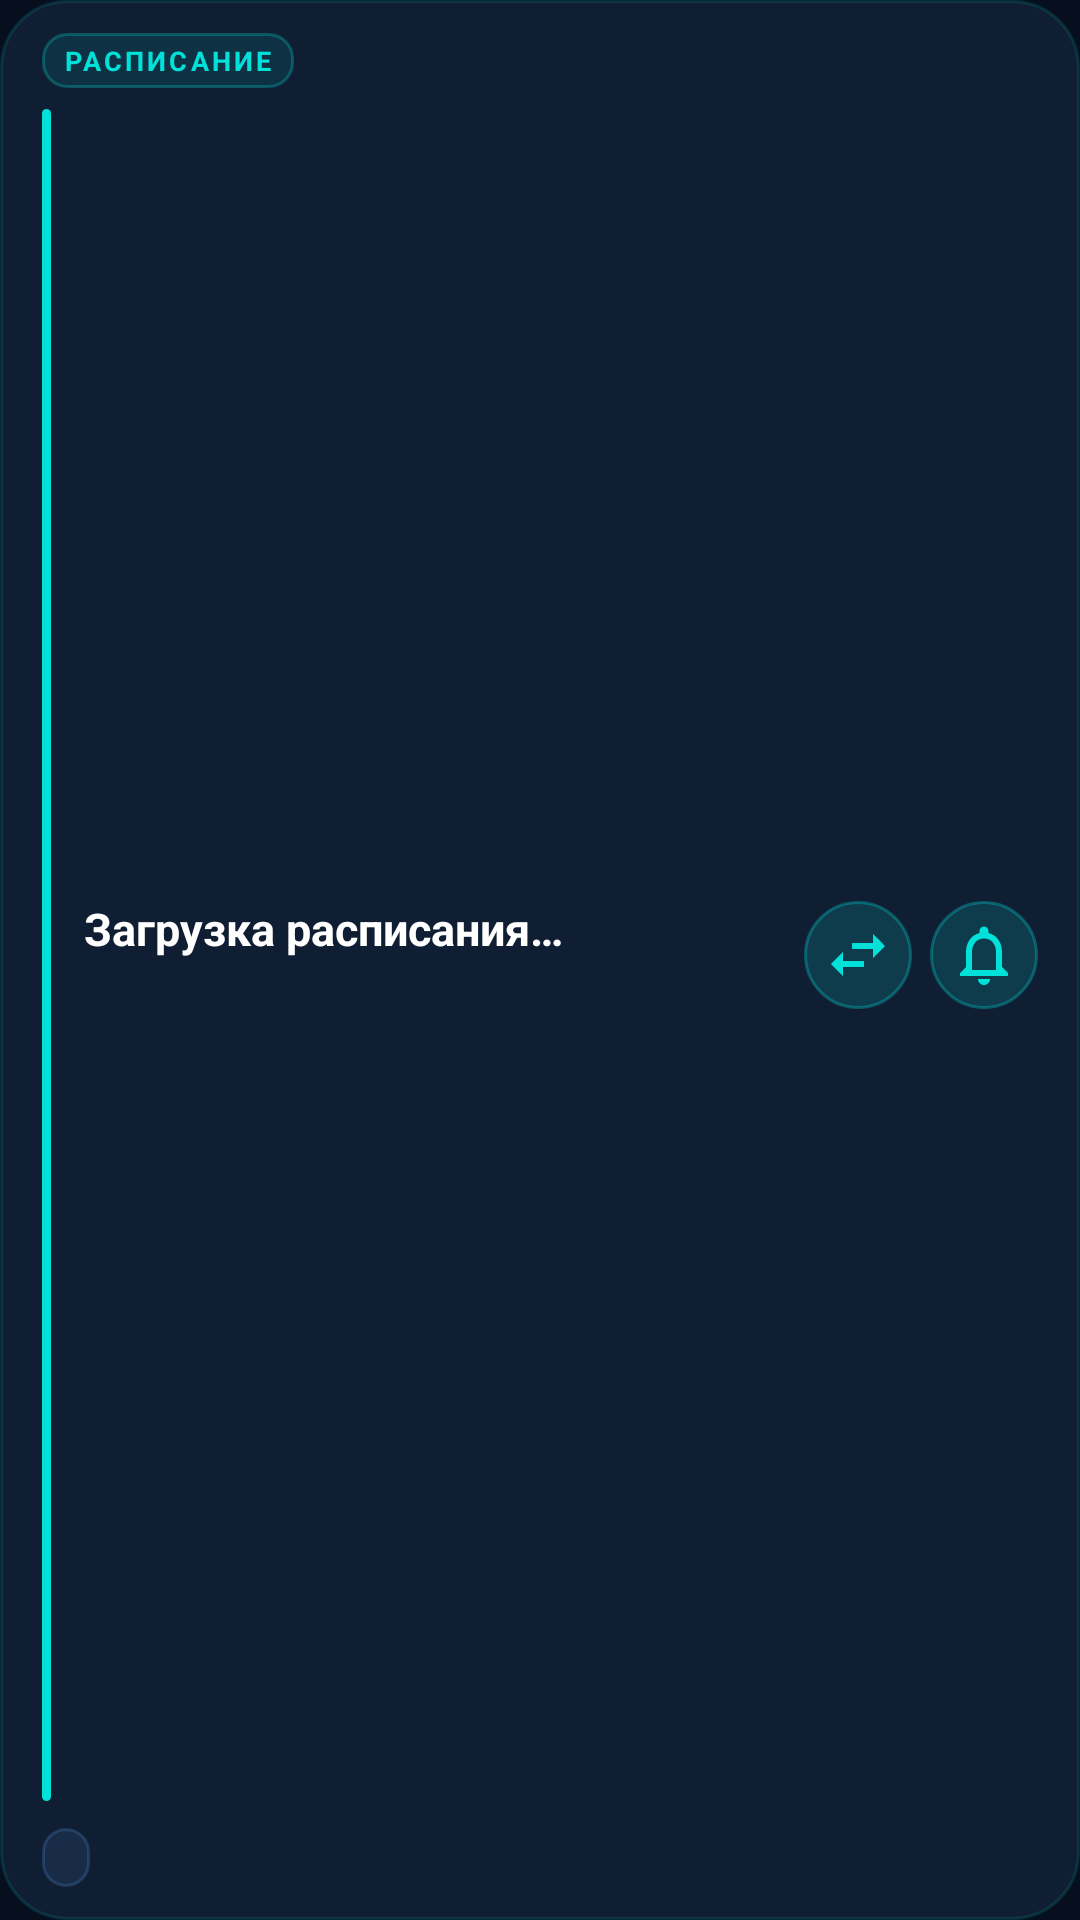

Reconstruct the res/layout file that produces this screen, plus the resources it refers to.
<!-- AndroidManifest.xml: application theme Theme.RIATTDIU -->
<!-- res/layout/widget_schedule_dark.xml -->
<?xml version="1.0" encoding="utf-8"?>
<LinearLayout xmlns:android="http://schemas.android.com/apk/res/android"
    android:id="@+id/widgetRoot"
    android:layout_width="match_parent"
    android:layout_height="match_parent"
    android:orientation="vertical"
    android:background="@drawable/bg_widget_glass_dark"
    android:padding="0dp">

    <LinearLayout
        android:layout_width="match_parent"
        android:layout_height="wrap_content"
        android:orientation="horizontal"
        android:gravity="center_vertical"
        android:paddingStart="14dp"
        android:paddingEnd="14dp"
        android:paddingTop="11dp"
        android:paddingBottom="7dp">

        <TextView
            android:id="@+id/tvWidgetStatusTag"
            android:layout_width="wrap_content"
            android:layout_height="wrap_content"
            android:text="РАСПИСАНИЕ"
            android:textColor="#00E1D9"
            android:textSize="9sp"
            android:textStyle="bold"
            android:letterSpacing="0.12"
            android:background="@drawable/bg_widget_tag"
            android:paddingLeft="7dp"
            android:paddingRight="7dp"
            android:paddingTop="3dp"
            android:paddingBottom="3dp" />

        <FrameLayout
            android:layout_width="0dp"
            android:layout_height="1dp"
            android:layout_weight="1" />

        <TextView
            android:id="@+id/tvWidgetTime"
            android:layout_width="wrap_content"
            android:layout_height="wrap_content"
            android:text=""
            android:textColor="#64748B"
            android:textSize="11sp" />
    </LinearLayout>

    <LinearLayout
        android:layout_width="match_parent"
        android:layout_height="0dp"
        android:layout_weight="1"
        android:orientation="horizontal"
        android:gravity="center_vertical"
        android:paddingStart="14dp"
        android:paddingEnd="14dp"
        android:paddingBottom="4dp">

        <FrameLayout
            android:layout_width="3dp"
            android:layout_height="match_parent"
            android:layout_marginEnd="11dp"
            android:background="@drawable/bg_widget_indicator" />

        <LinearLayout
            android:layout_width="0dp"
            android:layout_height="wrap_content"
            android:layout_weight="1"
            android:layout_gravity="center_vertical"
            android:orientation="vertical">

            <TextView
                android:id="@+id/tvWidgetSubject"
                android:layout_width="match_parent"
                android:layout_height="wrap_content"
                android:text="Загрузка расписания…"
                android:textColor="#FFFFFF"
                android:textSize="15sp"
                android:textStyle="bold"
                android:maxLines="2"
                android:ellipsize="end"
                android:layout_marginBottom="3dp" />

            <TextView
                android:id="@+id/tvWidgetDetails"
                android:layout_width="match_parent"
                android:layout_height="wrap_content"
                android:text=""
                android:textColor="#94A3B8"
                android:textSize="11sp"
                android:maxLines="1"
                android:ellipsize="end" />
        </LinearLayout>

        <ImageButton
            android:id="@+id/btnWidgetMode"
            android:layout_width="36dp"
            android:layout_height="36dp"
            android:layout_gravity="center_vertical"
            android:layout_marginStart="6dp"
            android:background="@drawable/bg_widget_icon_btn"
            android:src="@drawable/ic_swap_cyan"
            android:scaleType="centerInside"
            android:contentDescription="Переключить режим пары" />

        <ImageButton
            android:id="@+id/btnWidgetNotify"
            android:layout_width="36dp"
            android:layout_height="36dp"
            android:layout_gravity="center_vertical"
            android:layout_marginStart="6dp"
            android:background="@drawable/bg_widget_icon_btn"
            android:src="@drawable/ic_bell_subtle"
            android:scaleType="centerInside"
            android:contentDescription="Настройка уведомлений" />
    </LinearLayout>

    <LinearLayout
        android:layout_width="match_parent"
        android:layout_height="wrap_content"
        android:orientation="horizontal"
        android:gravity="center_vertical"
        android:paddingStart="14dp"
        android:paddingEnd="14dp"
        android:paddingBottom="11dp"
        android:paddingTop="5dp">

        <TextView
            android:id="@+id/tvWidgetGroup"
            android:layout_width="wrap_content"
            android:layout_height="wrap_content"
            android:text=""
            android:textColor="#60A5FA"
            android:textSize="10sp"
            android:textStyle="bold"
            android:background="@drawable/bg_widget_pill"
            android:paddingLeft="8dp"
            android:paddingRight="8dp"
            android:paddingTop="3dp"
            android:paddingBottom="3dp" />

        <FrameLayout
            android:layout_width="0dp"
            android:layout_height="1dp"
            android:layout_weight="1" />

        <TextView
            android:id="@+id/tvWidgetFooter"
            android:layout_width="wrap_content"
            android:layout_height="wrap_content"
            android:text=""
            android:textColor="#475569"
            android:textSize="10sp"
            android:textStyle="bold" />
    </LinearLayout>

</LinearLayout>
<!-- resources referenced by this layout -->
<resources>
  <!-- drawable bg_widget_glass_dark (drawable) -->
  <?xml version="1.0" encoding="utf-8"?>
  <shape xmlns:android="http://schemas.android.com/apk/res/android"
      android:shape="rectangle">
      <corners android:radius="22dp" />
      <solid android:color="#D0132238" />
      <stroke android:width="1dp" android:color="#2200E1D9" />
  </shape>
  <!-- drawable bg_widget_icon_btn (drawable) -->
  <?xml version="1.0" encoding="utf-8"?>
  <shape xmlns:android="http://schemas.android.com/apk/res/android"
      android:shape="oval">
      <solid android:color="#2600E1D9" />
      <stroke android:width="1dp" android:color="#4D00E1D9" />
  </shape>
  <!-- drawable bg_widget_indicator (drawable) -->
  <?xml version="1.0" encoding="utf-8"?>
  <shape xmlns:android="http://schemas.android.com/apk/res/android"
      android:shape="rectangle">
      <corners android:radius="6dp" />
      <solid android:color="#00E1D9" />
  </shape>
  <!-- drawable bg_widget_pill (drawable) -->
  <?xml version="1.0" encoding="utf-8"?>
  <shape xmlns:android="http://schemas.android.com/apk/res/android"
      android:shape="rectangle">
      <corners android:radius="100dp" />
      <solid android:color="#1A60A5FA" />
      <stroke android:width="1dp" android:color="#3360A5FA" />
  </shape>
  <!-- drawable bg_widget_tag (drawable) -->
  <?xml version="1.0" encoding="utf-8"?>
  <shape xmlns:android="http://schemas.android.com/apk/res/android"
      android:shape="rectangle">
      <corners android:radius="8dp" />
      <solid android:color="#1A00E1D9" />
      <stroke android:width="1dp" android:color="#4400E1D9" />
  </shape>
  <!-- drawable ic_bell_subtle (drawable) -->
  <vector xmlns:android="http://schemas.android.com/apk/res/android"
      android:width="24dp"
      android:height="24dp"
      android:viewportWidth="24"
      android:viewportHeight="24">
      <path
          android:fillColor="#00E1D9"
          android:pathData="M12,22c1.1,0 2,-0.9 2,-2h-4c0,1.1 0.9,2 2,2zM18,16v-5c0,-3.07 -1.63,-5.64 -4.5,-6.32V4c0,-0.83 -0.67,-1.5 -1.5,-1.5s-1.5,0.67 -1.5,1.5v0.68C7.64,5.36 6,7.92 6,11v5l-2,2v1h16v-1l-2,-2zm-2,1H8v-6c0,-2.48 1.51,-4.5 4,-4.5s4,2.02 4,4.5v6z"/>
  </vector>
  <!-- drawable ic_swap_cyan (drawable) -->
  <vector xmlns:android="http://schemas.android.com/apk/res/android"
      android:width="24dp"
      android:height="24dp"
      android:viewportWidth="24"
      android:viewportHeight="24">
      <path
          android:fillColor="#00E1D9"
          android:pathData="M6.99,11L3,15l3.99,4v-3H14v-2H6.99v-3zM21,9l-3.99,-4v3H10v2h7.01v3L21,9z"/>
  </vector>
  <color name="primary">#004899</color>
  <color name="primary_dark">#002b5c</color>
  <color name="accent">#00e1d9</color>
  <color name="accent_dark">#00b8b2</color>
  <color name="surface_dark">#101d35</color>
  <color name="bg_dark">#070f1e</color>
  <style name="BottomNavStyle" parent="Widget.Material3.BottomNavigationView">
          <item name="android:background">@color/surface_dark</item>
          <item name="itemIconTint">@color/bottom_nav_icon_color</item>
          <item name="itemTextColor">@color/bottom_nav_icon_color</item>
          <item name="itemActiveIndicatorStyle">@style/BottomNavIndicator</item>
      </style>
  <style name="BottomNavIndicator" parent="Widget.Material3.BottomNavigationView.ActiveIndicator">
          <item name="android:color">#1a004899</item>
          <item name="shapeAppearance">@style/ShapeAppearance.Pill</item>
      </style>
  <style name="ShapeAppearance.Pill" parent="">
          <item name="cornerFamily">rounded</item>
          <item name="cornerSize">50%</item>
      </style>
</resources>
